Run: headless pygame with SDL's dummy video driver; simulated clock (each Clock.tick advances the game by its frame time, no real sleeping); random seed 0; keys injected as events and as key.get_pressed() state; no mouse input.
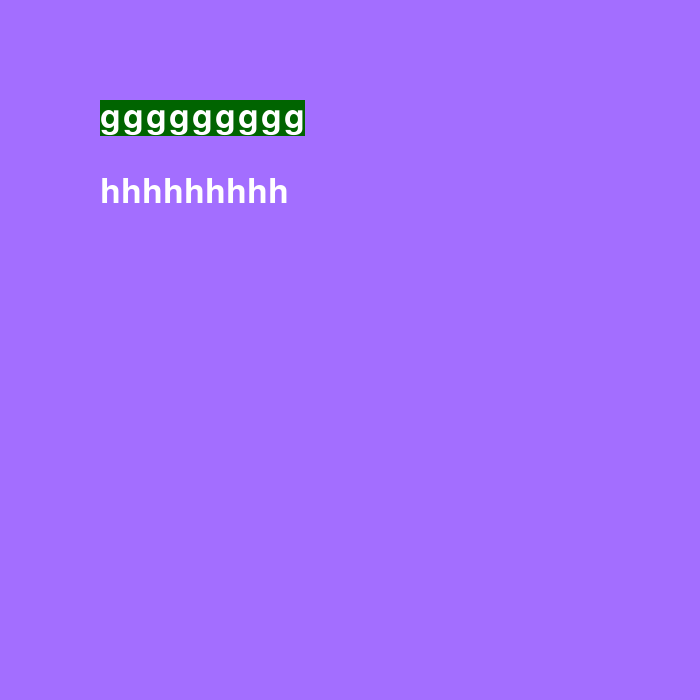
Frame 1 of 4 · flips 1–60 · no input
Frame 2 of 4 · flips 61–180 · tapped SPACE, RETURN · held RIGHT (→), D · screen unchanged from frame 1, image omitted
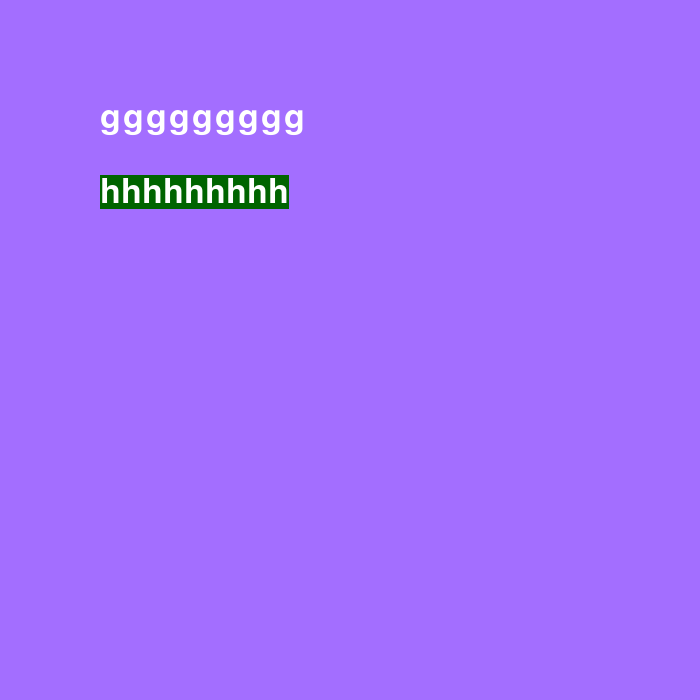
Frame 3 of 4 · flips 181–300 · held DOWN (↓), S
Frame 4 of 4 · flips 301–420 · held LEFT (←), A, UP (↑), W · screen same as frame 1, image omitted

The pygame program that drew these frames:

import pygame

pygame.init()
size = 700, 700
indent = 70
part = 20
screen = pygame.display.set_mode(size)
font = pygame.font.Font(None, 50)



class Board:
    def __init__(self, width, height):
        self.width = width
        self.height = height

        self.board = []
        n = 0
        for y in range(self.height):
            stroka = []
            for x in range(self.width):
                if x % 2 == 0:
                    stroka.append((0 + n) % 2)
                else:
                    stroka.append((1 + n) % 2)
            n += 1
            if n == 2:
                n = 0
            self.board.append(stroka)

        self.cell_size = 70

    def render(self):
        for y in range(self.height):
            for x in range(self.width):
                if self.board[y][x] == 1:
                    pygame.draw.rect(screen, pygame.Color("saddlebrown"),
                                     (indent + x * self.cell_size, indent + y * self.cell_size,
                                      self.cell_size, self.cell_size), 0)
                else:
                    pygame.draw.rect(screen, pygame.Color("gold"),
                                     (indent + x * self.cell_size, indent + y * self.cell_size,
                                      self.cell_size, self.cell_size), 0)

        pygame.draw.rect(screen, pygame.Color(0, 0, 0), (indent - 4, indent - 4,
                                                        self.cell_size * 8 + 8,
                                                        self.cell_size * 8 + 8), 4)
        pygame.draw.rect(screen, pygame.Color("gold"), (indent - part - 4, indent - part - 4,
                                                        self.cell_size * 8 + part * 2 + 8,
                                                        self.cell_size * 8 + part * 2 + 8), part)


class Meny:
    def __init__(self):
        self._option_surfaces = []
        self._callbacks = []
        self._current_option_index = 0

    def append_option(self, option, callback):
        self._option_surfaces.append(font.render(option, True, (255, 255, 255)))
        self._callbacks.append(callback)

    def switch(self, direction):
        self._current_option_index = max(0, min(self._current_option_index + direction, len(self._option_surfaces) - 1))

    def select(self):
        self._callbacks[self._current_option_index]()

    def draw(self, surf, x, y, option_y_padding):
        for i, option in enumerate(self._option_surfaces):
            option_rect = option.get_rect()
            option_rect.topleft = (x, y + i * option_y_padding)
            if i == self._current_option_index:
                pygame.draw.rect(surf, (0, 100, 0), option_rect)
            surf.blit(option, option_rect)



meny = Meny()
board = Board(8, 8)
meny.append_option('ggggggggg', lambda: print(1))
meny.append_option('hhhhhhhhh', quit)



running = True
while running:
    for event in pygame.event.get():
        if event.type == pygame.QUIT:
            running = False
        elif event.type == pygame.KEYDOWN:
            if event.key == pygame.K_w:
                meny.switch(-1)
            elif event.key == pygame.K_s:
                meny.switch(1)
            elif event.key == pygame.K_SPACE:
                meny.select()

    screen.fill((163, 110, 255))
    meny.draw(screen, 100, 100, 75)
    # board.render()
    pygame.display.flip()

pygame.quit()
